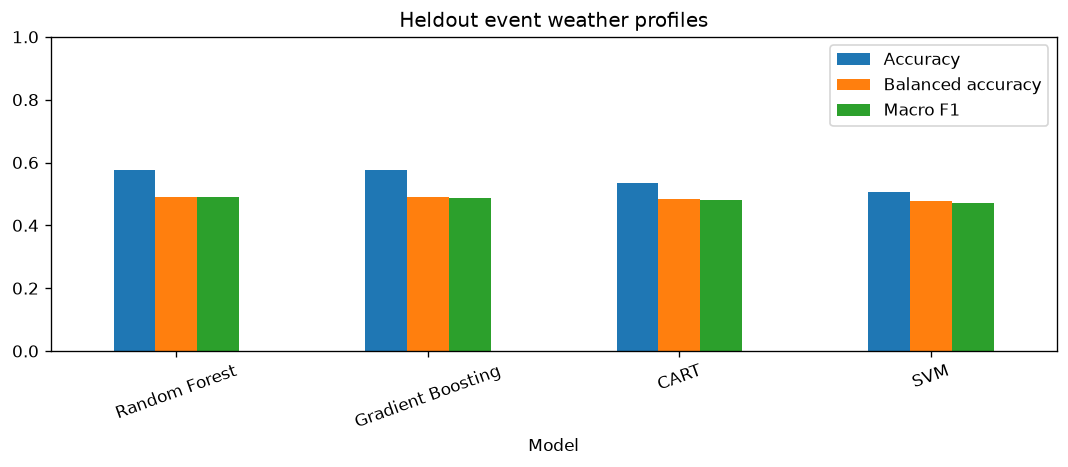

Source data for this figure (header and first rows):
Model, Accuracy, Balanced accuracy, Macro F1
Random Forest, 0.5753, 0.4911, 0.4893
Gradient Boosting, 0.5753, 0.4892, 0.4878
CART, 0.5342, 0.4826, 0.4794
SVM, 0.5068, 0.4777, 0.4715
